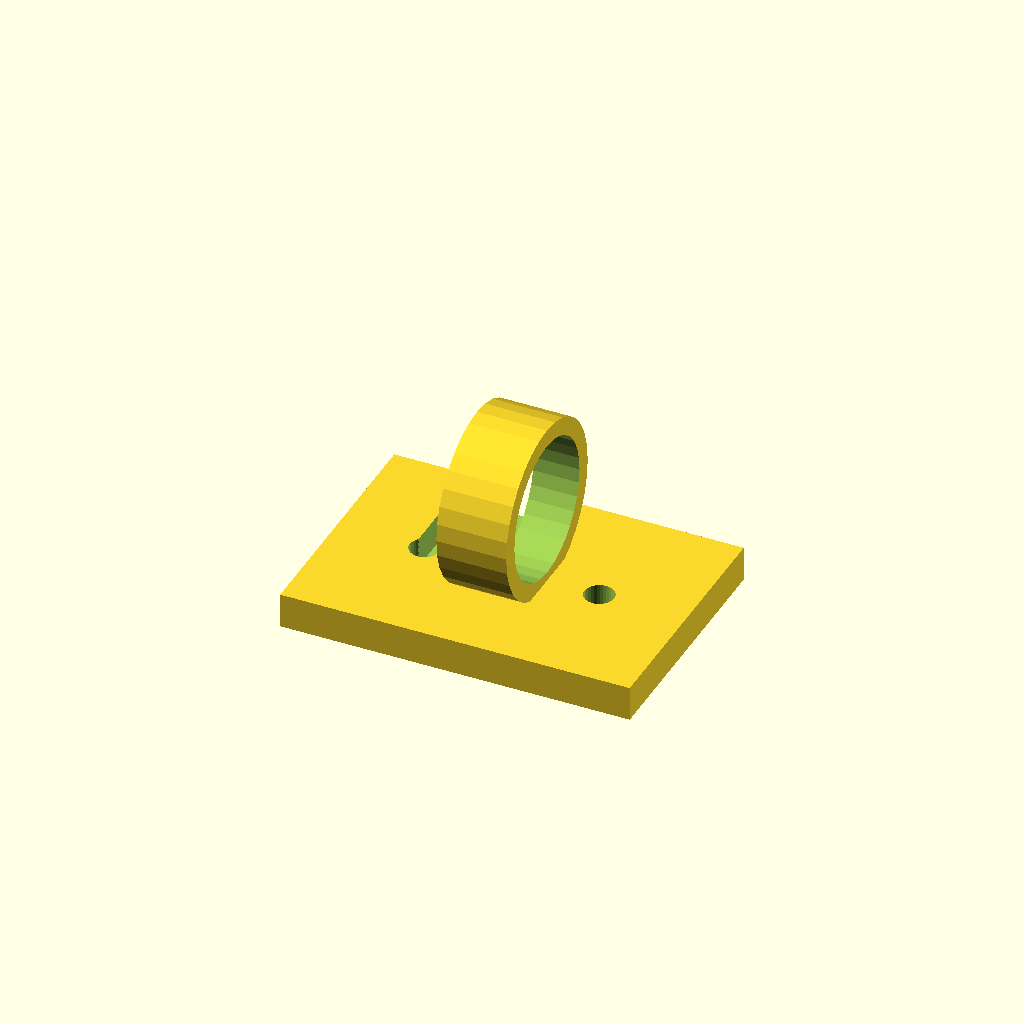
Cell 1 — every parameter at its default value.
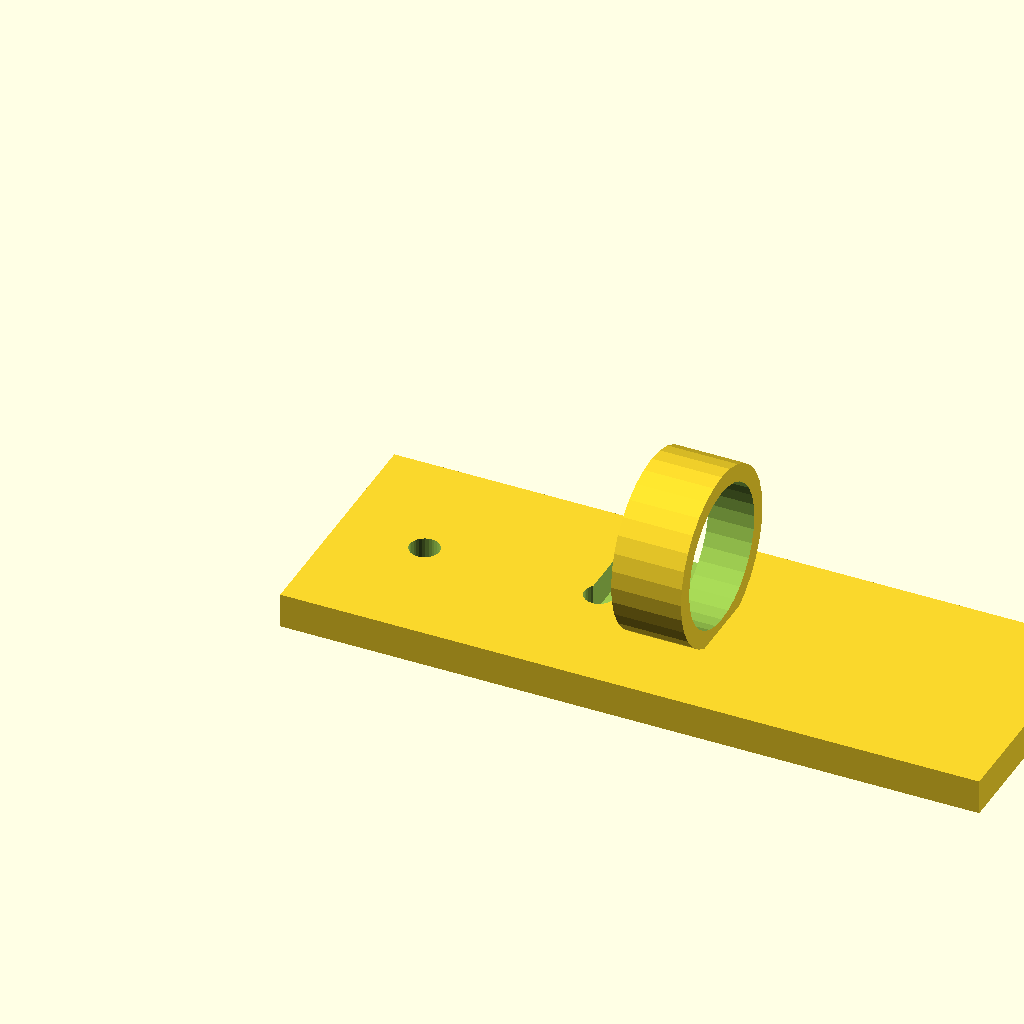
Cell 2: the same model with foot_w = 80.
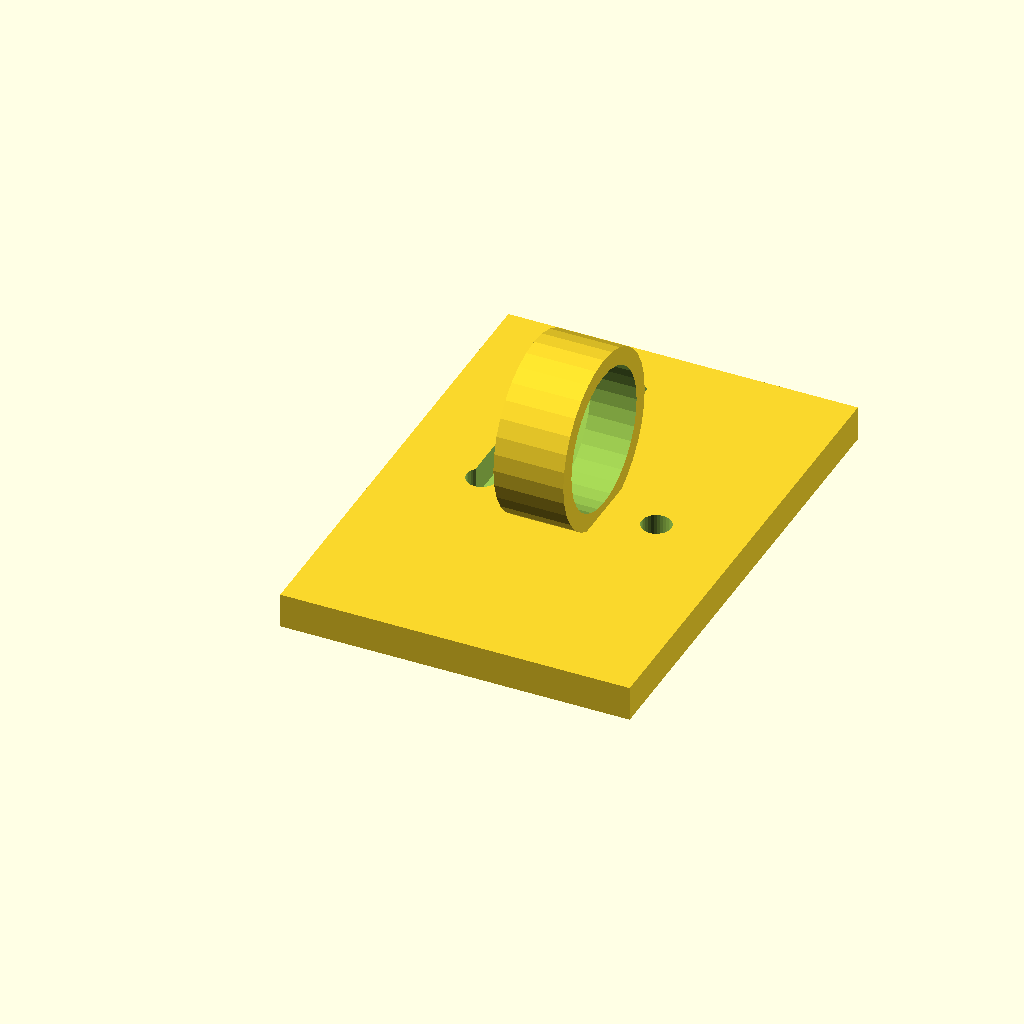
Cell 3: the same model with foot_d = 56.
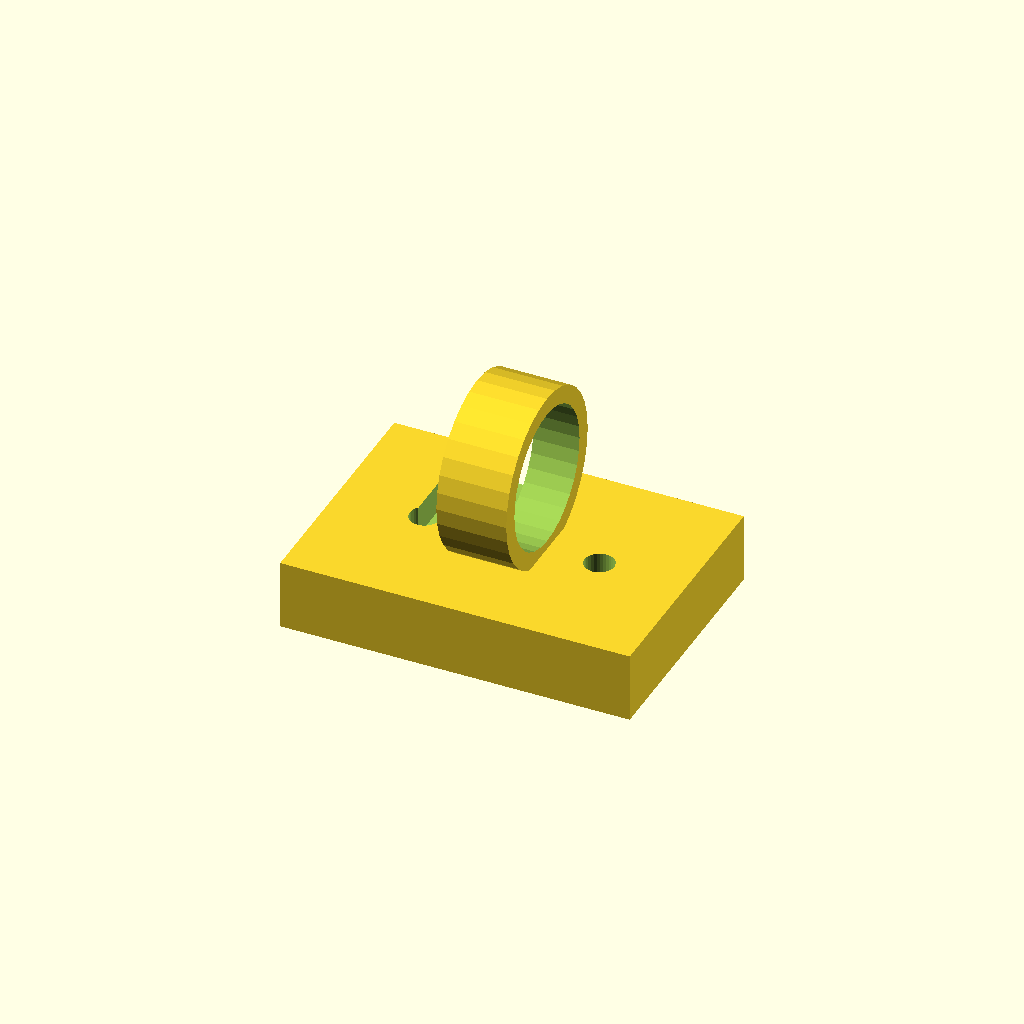
Cell 4: foot_t = 8 (everything else at default).
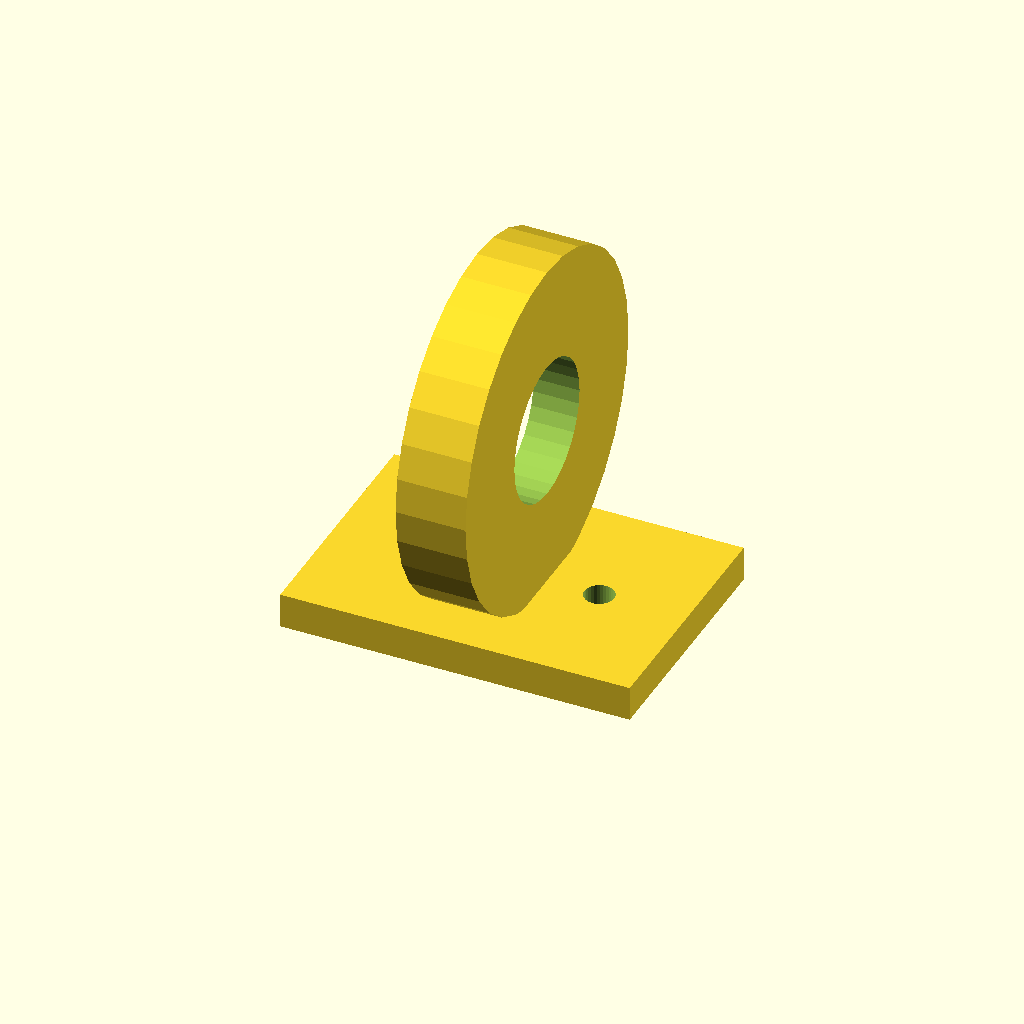
Cell 5 — hose_seat_d set to 40, the other parameters unchanged.
All cells are drawn from one camera (rotation 55°, 0°, 25°, orthographic, colour scheme Cornfield), so only the parameter changes between them.
Source of the model, optional_data/data/gen2/clips/part_0064.scad:
$fn = 32;

// ----------------------------------------------------------------------
// Cable clip: cable 16 mm, clamp 20 mm, base 40 mm
// ----------------------------------------------------------------------

// --- parameters (mm) ---
foot_w = 40;              // base length, X
foot_d = 28;              // base width, Y
foot_t = 4;               // base thickness
hose_seat_d = 20;         // clamp outside diameter
ring_t = 2;               // clamp wall
cable_d = 16;             // cable opening
ring_w = 8;               // clamp width along the cable
screw_d = 3.4;            // screw clearance
throat = 12.48;           // snap throat width
sink = 1;                 // overlap of the clamp into the base

module base() {
  cube([foot_w, foot_d, foot_t]);
}

module clamp() {
  translate([foot_w / 2, foot_d / 2, foot_t + hose_seat_d / 2 - sink]) rotate([0, 90, 0])
    cylinder(h = ring_w, d = hose_seat_d, center = true);
}

difference() {
  union() {
    base();
    clamp();
  }
  translate([foot_w / 2, foot_d / 2, foot_t + hose_seat_d / 2 - sink]) rotate([0, 90, 0]) translate([0, 0, -ring_w / 2 - 1]) cylinder(h = ring_w + 2, d = cable_d);
  /* snap throat: the opening is narrower than the cable */
  translate([foot_w / 2 - throat / 2, foot_d / 2, foot_t + hose_seat_d / 2 - sink]) rotate([0, 90, 0]) translate([0, 0, -ring_w / 2 - 1]) cube([throat, hose_seat_d + 2, ring_w + 2]);
  translate([10, foot_d / 2, -1]) cylinder(h = foot_t + 2, d = screw_d);
  translate([30, foot_d / 2, -1]) cylinder(h = foot_t + 2, d = screw_d);
}
Customizer parameters (derived from the source; name, type, default, range or options):
foot_w: number, default 40
foot_d: number, default 28
foot_t: number, default 4
hose_seat_d: number, default 20
ring_t: number, default 2
cable_d: number, default 16
ring_w: number, default 8
screw_d: number, default 3.4
throat: number, default 12.48
sink: number, default 1
